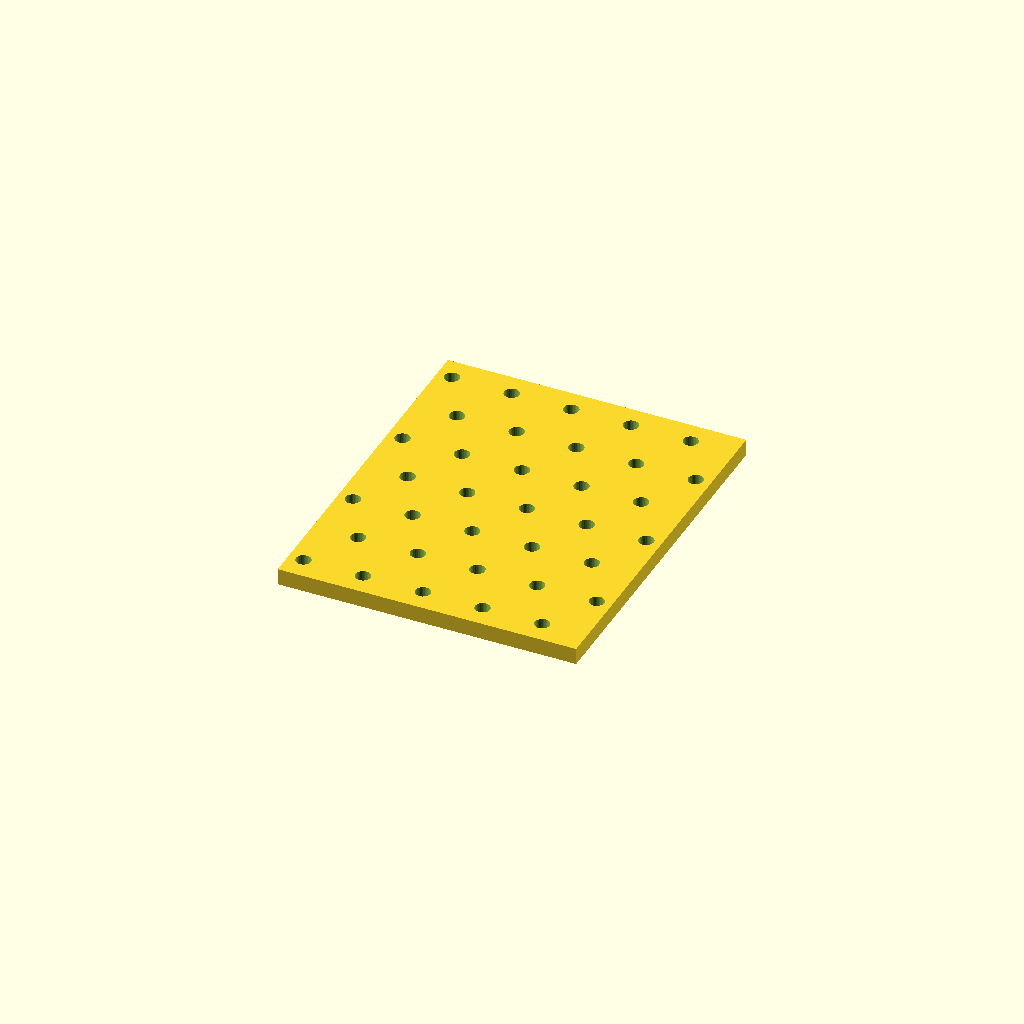
Cell 1: rendered with the file's own defaults.
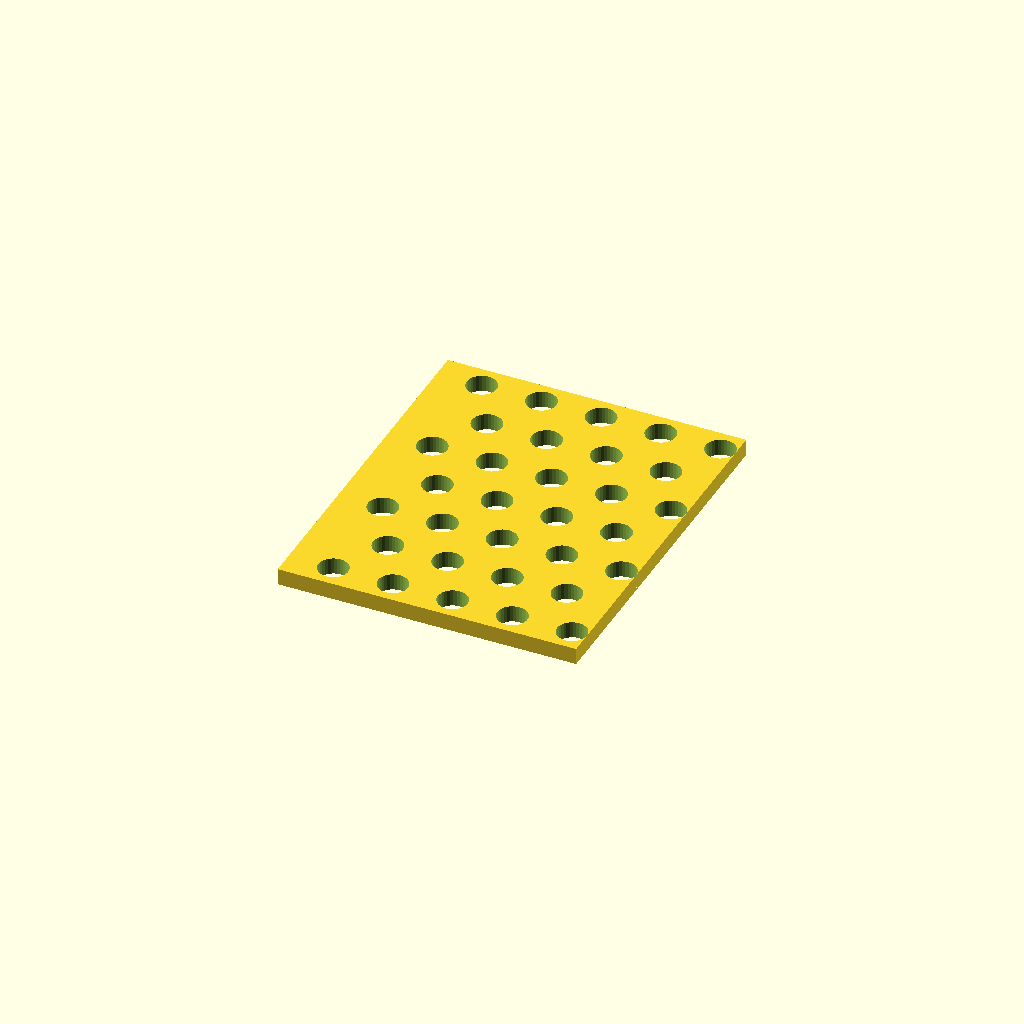
Cell 2: hole_d = 9 (everything else at default).
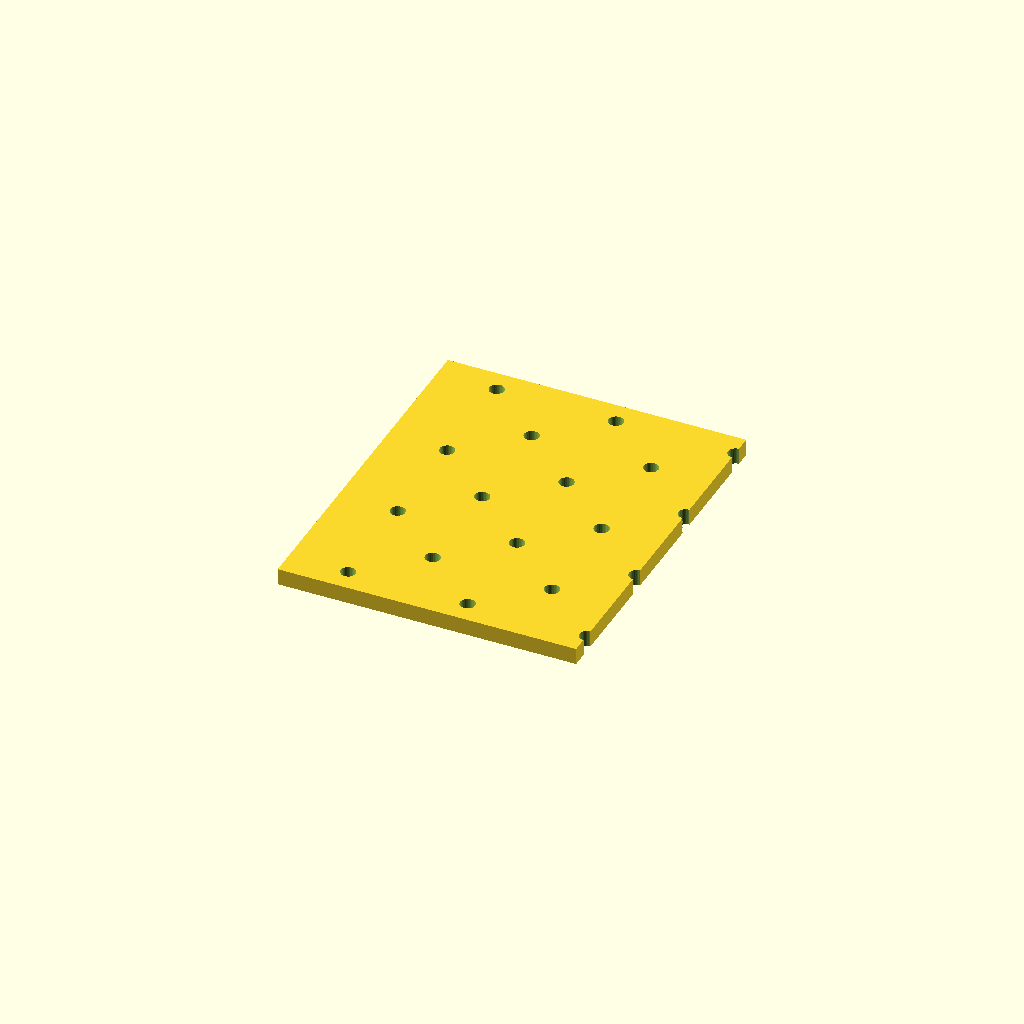
Cell 3: the same model with pitch_x = 36.
One fixed orthographic camera (rotation 55°, 0°, 25°; colour scheme Cornfield) for every cell.
The OpenSCAD source (optional_data/data/place1/perfpanels/part_0003.scad):
$fn = 32;

// ----------------------------------------------------------------------
// Perforated panel 90 x 110 x 5
// 7 x 5 Ø4.5 holes, checker layout
// ----------------------------------------------------------------------

// --- parameters (mm) ---
panel = [90, 110, 5];  // overall size (x, y, z)
hole_d = 4.5;          // hole diameter
pitch_x = 18;          // hole pitch along X
pitch_y = 16;          // hole pitch along Y

// --- derived feature positions (mm) ---
margin = hole_d / 2 + 2;            // = 4.25   clearance from the panel edge
row_offset = pitch_x / 2;           // = 9   shift of every other row
cols = floor((panel[0] - 2 * margin - row_offset) / pitch_x) + 1;  // = 5   how many columns fit in X
rows = floor((panel[1] - 2 * margin) / pitch_y) + 1;  // = 7   how many rows fit in Y
span_x = (cols - 1) * pitch_x + row_offset;  // = 81   width of the field
span_y = (rows - 1) * pitch_y;      // = 96   height of the field
origin_x = -span_x / 2;             // = -40.5   X of the first hole
origin_y = -span_y / 2;             // = -48   Y of the first row
holes = rows * cols;                // = 35   holes in total
feature_centers = [
  [origin_x + 0 * pitch_x, origin_y + 0 * pitch_y],
  [origin_x + 1 * pitch_x, origin_y + 0 * pitch_y],
  [origin_x + 2 * pitch_x, origin_y + 0 * pitch_y],
  [origin_x + 3 * pitch_x, origin_y + 0 * pitch_y],
  [origin_x + 4 * pitch_x, origin_y + 0 * pitch_y],
  [origin_x + row_offset + 0 * pitch_x, origin_y + 1 * pitch_y],
  [origin_x + row_offset + 1 * pitch_x, origin_y + 1 * pitch_y],
  [origin_x + row_offset + 2 * pitch_x, origin_y + 1 * pitch_y],
  [origin_x + row_offset + 3 * pitch_x, origin_y + 1 * pitch_y],
  [origin_x + row_offset + 4 * pitch_x, origin_y + 1 * pitch_y],
  [origin_x + 0 * pitch_x, origin_y + 2 * pitch_y],
  [origin_x + 1 * pitch_x, origin_y + 2 * pitch_y],
  [origin_x + 2 * pitch_x, origin_y + 2 * pitch_y],
  [origin_x + 3 * pitch_x, origin_y + 2 * pitch_y],
  [origin_x + 4 * pitch_x, origin_y + 2 * pitch_y],
  [origin_x + row_offset + 0 * pitch_x, origin_y + 3 * pitch_y],
  [origin_x + row_offset + 1 * pitch_x, origin_y + 3 * pitch_y],
  [origin_x + row_offset + 2 * pitch_x, origin_y + 3 * pitch_y],
  [origin_x + row_offset + 3 * pitch_x, origin_y + 3 * pitch_y],
  [origin_x + row_offset + 4 * pitch_x, origin_y + 3 * pitch_y],
  [origin_x + 0 * pitch_x, origin_y + 4 * pitch_y],
  [origin_x + 1 * pitch_x, origin_y + 4 * pitch_y],
  [origin_x + 2 * pitch_x, origin_y + 4 * pitch_y],
  [origin_x + 3 * pitch_x, origin_y + 4 * pitch_y],
  [origin_x + 4 * pitch_x, origin_y + 4 * pitch_y],
  [origin_x + row_offset + 0 * pitch_x, origin_y + 5 * pitch_y],
  [origin_x + row_offset + 1 * pitch_x, origin_y + 5 * pitch_y],
  [origin_x + row_offset + 2 * pitch_x, origin_y + 5 * pitch_y],
  [origin_x + row_offset + 3 * pitch_x, origin_y + 5 * pitch_y],
  [origin_x + row_offset + 4 * pitch_x, origin_y + 5 * pitch_y],
  [origin_x + 0 * pitch_x, origin_y + 6 * pitch_y],
  [origin_x + 1 * pitch_x, origin_y + 6 * pitch_y],
  [origin_x + 2 * pitch_x, origin_y + 6 * pitch_y],
  [origin_x + 3 * pitch_x, origin_y + 6 * pitch_y],
  [origin_x + 4 * pitch_x, origin_y + 6 * pitch_y]
];   // hole centres, used verbatim by the cutter loop

// panel outline, every hole through
difference() {
  cube(panel, center = true);
  for (centre = feature_centers)
    translate([centre[0], centre[1], 0])
      cylinder(d = hole_d, h = panel[2] + 2, center = true);
}
Parameter table extracted from the source (name, type, default, range or options):
panel: vector, default [90, 110, 5]
hole_d: number, default 4.5
pitch_x: number, default 18
pitch_y: number, default 16
